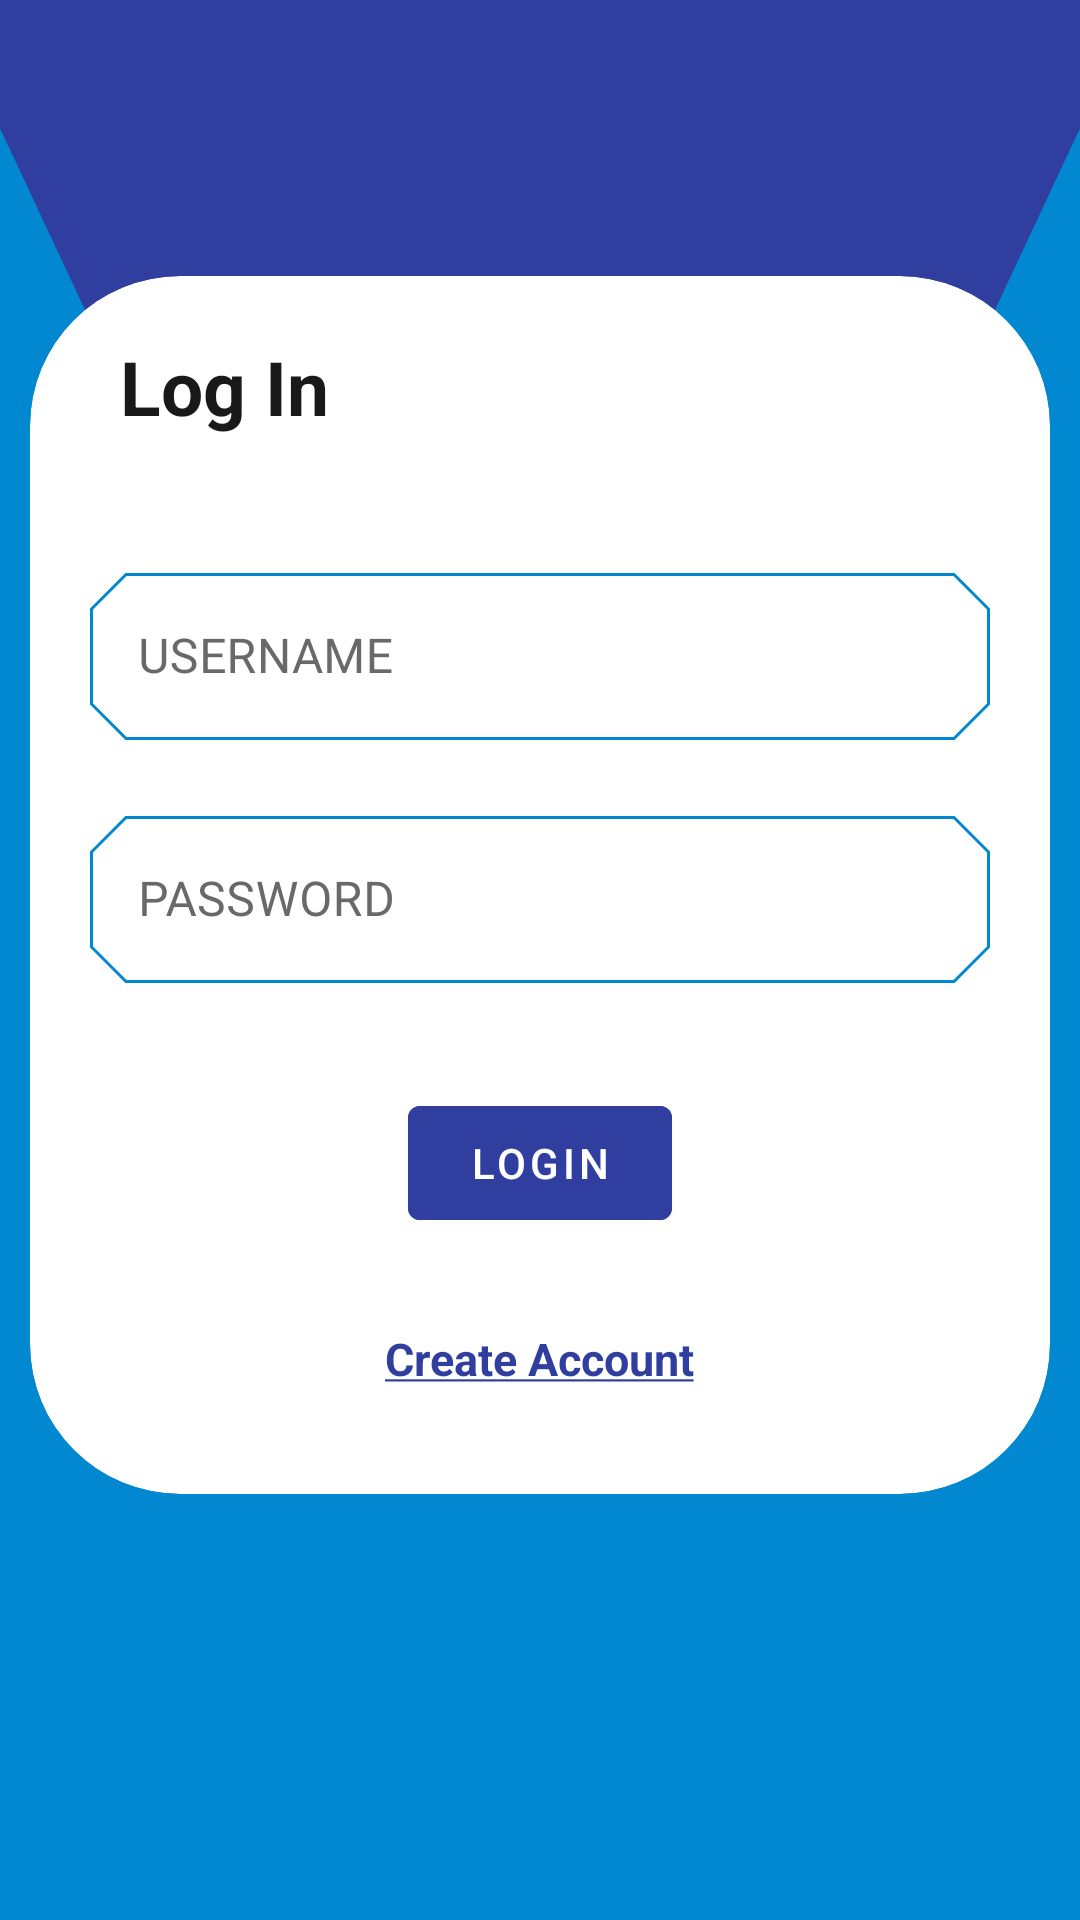

Android layout source for this screen:
<!-- AndroidManifest.xml: application theme Theme.Dbms_app -->
<!-- res/layout/activity_launcher.xml -->
<?xml version="1.0" encoding="utf-8"?>
<androidx.constraintlayout.widget.ConstraintLayout
    android:id="@+id/launcherConstraint"
    xmlns:android="http://schemas.android.com/apk/res/android"
    android:layout_width="match_parent"
    android:layout_height="match_parent"
    xmlns:app="http://schemas.android.com/apk/res-auto"
    xmlns:tools="http://schemas.android.com/tools"
    android:background="@drawable/background"
    tools:context=".Launcher">

    <com.google.android.material.card.MaterialCardView
        android:id="@+id/cardView1"
        android:layout_width="match_parent"
        android:layout_height="wrap_content"
        android:layout_marginHorizontal="10dp"
        android:layout_marginBottom="50dp"
        app:cardCornerRadius="50dp"
        app:cardElevation="0dp"
        app:layout_constraintBottom_toBottomOf="parent"
        app:layout_constraintEnd_toEndOf="parent"
        app:layout_constraintStart_toStartOf="parent"
        app:layout_constraintTop_toTopOf="parent"
        app:cardBackgroundColor="@color/cardBackground">


        <LinearLayout
            android:layout_width="match_parent"
            android:layout_height="match_parent"
            android:orientation="vertical">

            <TextView
                android:layout_width="wrap_content"
                android:layout_height="wrap_content"
                android:layout_marginStart="30dp"
                android:text="Log In"
                android:textColor="@color/headings"
                android:textSize="25sp"
                android:textStyle="bold"
                android:paddingVertical="20dp"/>

            <com.google.android.material.textfield.TextInputLayout
                android:id="@+id/userNameTextLayout"
                android:layout_width="match_parent"
                android:layout_height="wrap_content"
                android:layout_marginStart="20dp"
                android:layout_marginTop="20dp"
                app:boxStrokeColor="@color/text_input_box_stroke"
                app:hintTextColor="@color/bglight"
                android:layout_marginEnd="20dp"
                android:hint="@string/username"
                android:textColor="@color/headings"
                android:focusedByDefault="false"
                android:textColorHint="@color/drawableTint"
                android:textStyle="bold"
                app:shapeAppearance="@style/Cut"
                app:endIconDrawable="@drawable/ic_account_circle"
                app:endIconMode="custom"
                android:clickable="true"
                style="@style/Widget.MaterialComponents.TextInputLayout.OutlinedBox"
                tools:targetApi="o"
                android:focusable="true">

                <com.google.android.material.textfield.TextInputEditText
                    android:id="@+id/userName"
                    android:layout_width="match_parent"
                    android:layout_height="wrap_content"
                    android:inputType="text" />

            </com.google.android.material.textfield.TextInputLayout>

            <com.google.android.material.textfield.TextInputLayout
                android:id="@+id/passwordTextLayout"
                android:layout_width="match_parent"
                android:layout_height="wrap_content"
                android:layout_marginStart="20dp"
                android:layout_marginTop="20dp"
                app:boxStrokeColor="@color/text_input_box_stroke"
                app:hintTextColor="@color/bglight"
                android:layout_marginEnd="20dp"
                android:hint="@string/password"
                android:textColor="@color/headings"
                android:focusedByDefault="false"
                android:textColorHint="@color/drawableTint"
                android:textStyle="bold"
                app:shapeAppearance="@style/Cut"
                app:endIconMode="password_toggle"
                android:clickable="true"
                style="@style/Widget.MaterialComponents.TextInputLayout.OutlinedBox"
                tools:targetApi="o"
                android:focusable="true">

                <com.google.android.material.textfield.TextInputEditText
                    android:id="@+id/passwordEditText"
                    android:layout_width="match_parent"
                    android:layout_height="wrap_content"
                    android:inputType="textPassword" />

            </com.google.android.material.textfield.TextInputLayout>


            <com.google.android.material.button.MaterialButton
                android:id="@+id/loginButton"
                android:layout_width="wrap_content"
                android:layout_height="50dp"
                android:layout_gravity="center_horizontal"
                android:layout_marginTop="35dp"
                android:layout_marginBottom="20dp"
                android:backgroundTint="@color/bgdark"
                android:text="Login"
                android:textColor="@color/white"
                tools:targetApi="lollipop" />

            <TextView
                android:layout_width="wrap_content"
                android:layout_height="wrap_content"
                android:layout_gravity="center_horizontal"
                android:layout_marginHorizontal="35dp"
                android:layout_marginTop="10dp"
                android:layout_marginBottom="35dp"
                android:text="@string/create_account"
                android:textColor="@color/bgdark"
                android:textSize="15sp"
                android:textStyle="bold"
                android:id="@+id/create_Acc"/>
        </LinearLayout>

    </com.google.android.material.card.MaterialCardView>

</androidx.constraintlayout.widget.ConstraintLayout>
<!-- resources referenced by this layout -->
<resources>
  <color name="bgdark">#303F9F</color>
  <color name="bglight">#0288D1</color>
  <color name="cardBackground">#FFFFFF</color>
  <color name="drawableTint">#696969</color>
  <color name="headings">#191919</color>
  <color name="white">#FFFFFF</color>
  <!-- drawable background (drawable) -->
  <?xml version="1.0" encoding="utf-8"?>
  <vector xmlns:android="http://schemas.android.com/apk/res/android"
      xmlns:tools="http://schemas.android.com/tools"
      android:viewportHeight="749"
      android:viewportWidth="500"
      android:width="100dp"
      android:height="200dp">
      <group
          android:scaleX="1"
          android:scaleY="1">
          <path
              android:pathData="M0 0L0 749L500 749L500 0z"
              android:fillColor="@color/bglight"
              tools:ignore="VectorRaster" />
          <path
              android:pathData="M0 0L0 50L250 500L500 50L500,0z"
              android:fillColor="@color/bgdark"
              tools:ignore="VectorRaster" />
  
  
      </group>
  
  </vector>
  <!-- drawable ic_account_circle (drawable) -->
  <vector  xmlns:android="http://schemas.android.com/apk/res/android"
      xmlns:tools="http://schemas.android.com/tools"
      android:height="24dp"
      android:tint="@color/white"
      android:viewportHeight="24"
      android:viewportWidth="24"
      android:width="24dp"
      tools:ignore="VectorRaster">
  
      <path
          android:fillColor="@android:color/white"
          android:pathData="M12,2C6.48,2 2,6.48 2,12s4.48,10 10,10 10,-4.48 10,-10S17.52,2 12,2zM12,5c1.66,0 3,1.34 3,3s-1.34,3 -3,3 -3,-1.34 -3,-3 1.34,-3 3,-3zM12,19.2c-2.5,0 -4.71,-1.28 -6,-3.22 0.03,-1.99 4,-3.08 6,-3.08 1.99,0 5.97,1.09 6,3.08 -1.29,1.94 -3.5,3.22 -6,3.22z"/>
  </vector>
  <string name="create_account"> <u>Create Account</u> </string>
  <string name="password">PASSWORD</string>
  <string name="username">USERNAME</string>
  <style name="Cut" parent="ShapeAppearance.MaterialComponents.MediumComponent">
          <item name="cornerFamily">cut</item>
          <item name="cornerSize">12dp</item>
      </style>
  <style name="Theme.Dbms_app" parent="Theme.MaterialComponents.DayNight.NoActionBar">
          <item name="colorPrimary">@color/text_input_box_stroke</item>
          <item name="colorPrimaryVariant">@color/white</item>
          <item name="colorOnPrimary">@color/white</item>
          <item name="colorPrimaryDark">@color/white</item>
          <item name="colorAccent">@color/bgdark</item>
          <item name="android:windowLightStatusBar" tools:targetApi="m">true</item>
          <item name="colorOnSurface">@color/white</item>
          <item name="snackbarTextViewStyle">@style/snackbar_text_day</item>
      </style>
  <style name="snackbar_text_day" parent="@style/Widget.MaterialComponents.Snackbar.TextView">
          <item name="android:textColor">@color/black</item>
      </style>
  <color name="black">#000000</color>
</resources>
